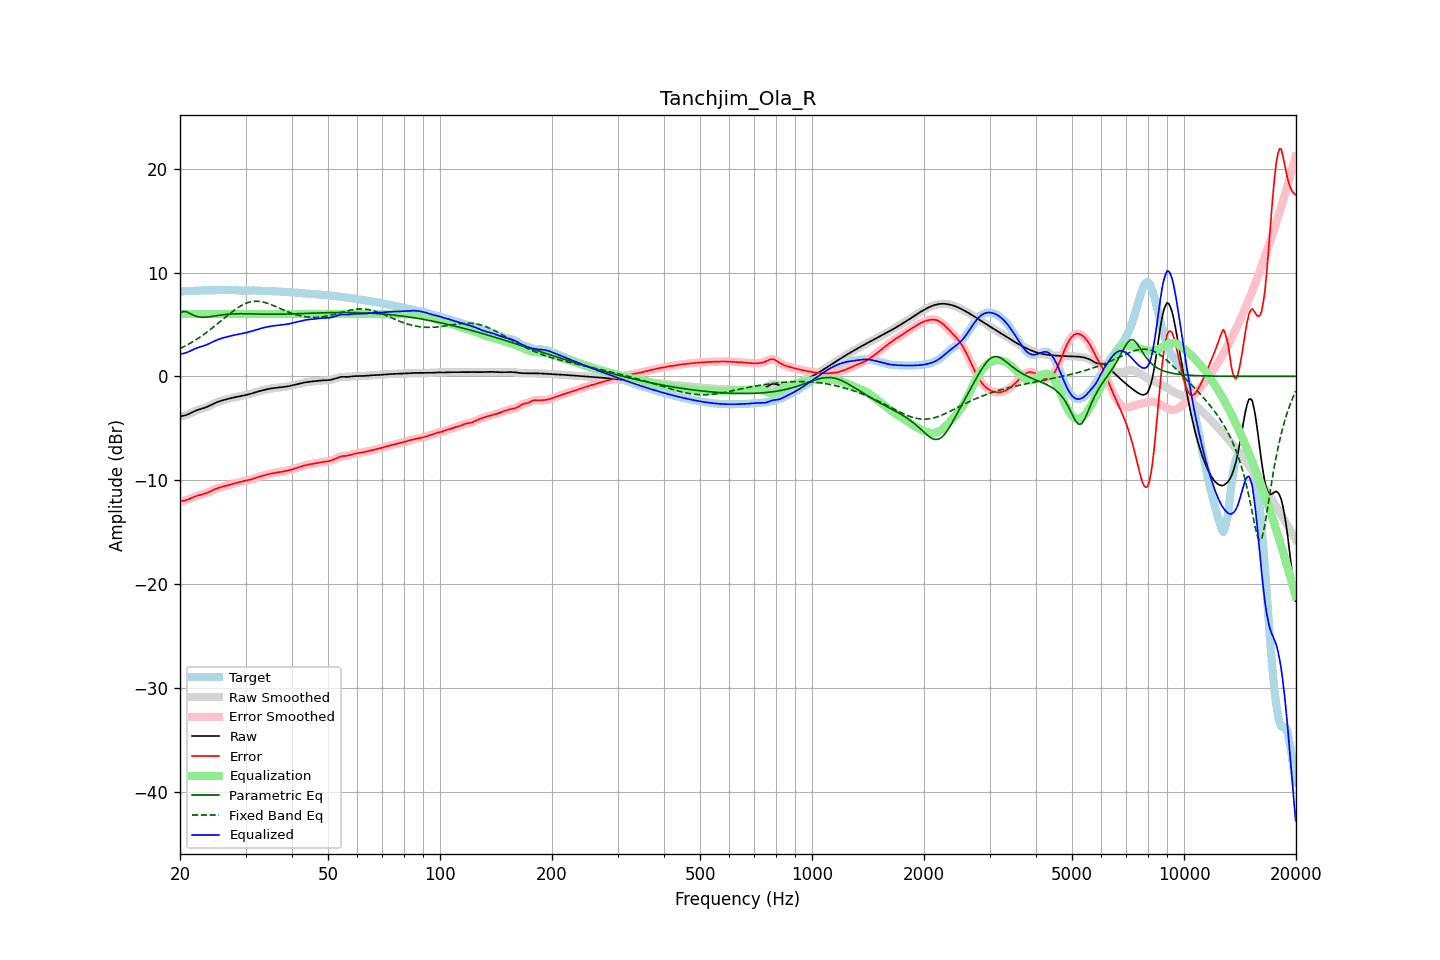

The file beside this chart, header and first rows:
frequency, raw, error, smoothed, error_smoothed, equalization, parametric_eq, fixed_band_eq, equalized_raw, equalized_smoothed, target
20.00, -3.86, -12.04, -3.85, -12.04, 6.00, 6.07, 2.67, 2.14, 2.15, 8.19
20.20, -3.83, -12.02, -3.84, -12.02, 6.00, 6.16, 2.74, 2.17, 2.16, 8.19
20.40, -3.80, -12.00, -3.81, -12.00, 6.00, 6.25, 2.82, 2.20, 2.19, 8.19
20.61, -3.77, -11.97, -3.77, -11.96, 6.00, 6.23, 2.90, 2.23, 2.23, 8.20
20.81, -3.72, -11.92, -3.72, -11.92, 6.00, 6.22, 2.98, 2.28, 2.28, 8.20
21.02, -3.66, -11.87, -3.66, -11.87, 6.00, 6.15, 3.07, 2.34, 2.34, 8.21
21.23, -3.59, -11.81, -3.59, -11.81, 6.00, 6.08, 3.15, 2.41, 2.41, 8.22
21.44, -3.51, -11.74, -3.51, -11.74, 6.00, 6.00, 3.24, 2.49, 2.49, 8.22
21.66, -3.44, -11.67, -3.44, -11.67, 6.00, 5.91, 3.34, 2.56, 2.56, 8.23
21.87, -3.36, -11.60, -3.37, -11.60, 6.00, 5.85, 3.43, 2.64, 2.63, 8.24
22.09, -3.30, -11.54, -3.30, -11.55, 6.00, 5.79, 3.53, 2.70, 2.70, 8.25
22.31, -3.24, -11.50, -3.24, -11.50, 6.00, 5.75, 3.63, 2.76, 2.76, 8.25
22.54, -3.19, -11.45, -3.19, -11.45, 6.00, 5.72, 3.73, 2.81, 2.81, 8.26
22.76, -3.14, -11.42, -3.14, -11.42, 6.00, 5.70, 3.84, 2.86, 2.86, 8.27
22.99, -3.10, -11.38, -3.10, -11.38, 6.00, 5.69, 3.94, 2.90, 2.90, 8.28
23.22, -3.05, -11.33, -3.05, -11.33, 6.00, 5.69, 4.05, 2.95, 2.95, 8.28
23.45, -2.99, -11.28, -2.99, -11.28, 6.00, 5.70, 4.17, 3.01, 3.01, 8.29
23.69, -2.93, -11.22, -2.93, -11.22, 6.00, 5.71, 4.28, 3.07, 3.07, 8.29
23.92, -2.86, -11.15, -2.86, -11.15, 6.00, 5.73, 4.40, 3.14, 3.14, 8.29
24.16, -2.79, -11.08, -2.79, -11.08, 6.00, 5.75, 4.52, 3.21, 3.21, 8.28
24.40, -2.72, -11.00, -2.72, -11.00, 6.00, 5.77, 4.64, 3.28, 3.28, 8.28
24.65, -2.64, -10.92, -2.64, -10.92, 6.00, 5.79, 4.77, 3.36, 3.36, 8.28
24.89, -2.57, -10.86, -2.57, -10.86, 6.00, 5.82, 4.89, 3.43, 3.43, 8.29
25.14, -2.50, -10.80, -2.50, -10.80, 6.00, 5.84, 5.02, 3.50, 3.50, 8.29
25.39, -2.44, -10.74, -2.44, -10.74, 6.00, 5.87, 5.15, 3.56, 3.56, 8.30
25.65, -2.39, -10.70, -2.39, -10.70, 6.00, 5.89, 5.27, 3.61, 3.61, 8.31
25.91, -2.34, -10.65, -2.34, -10.65, 6.00, 5.91, 5.40, 3.66, 3.66, 8.32
26.16, -2.29, -10.61, -2.29, -10.61, 6.00, 5.93, 5.53, 3.71, 3.71, 8.32
26.43, -2.25, -10.57, -2.25, -10.57, 6.00, 5.95, 5.66, 3.75, 3.75, 8.32
26.69, -2.21, -10.53, -2.21, -10.53, 6.00, 5.97, 5.79, 3.79, 3.79, 8.32
26.96, -2.17, -10.49, -2.17, -10.49, 6.00, 5.98, 5.92, 3.83, 3.83, 8.32
27.23, -2.13, -10.45, -2.13, -10.45, 6.00, 5.99, 6.04, 3.87, 3.87, 8.32
27.50, -2.09, -10.40, -2.09, -10.40, 6.00, 6.01, 6.16, 3.91, 3.91, 8.31
27.77, -2.05, -10.36, -2.05, -10.36, 6.00, 6.01, 6.28, 3.95, 3.95, 8.31
28.05, -2.02, -10.32, -2.02, -10.32, 6.00, 6.02, 6.40, 3.98, 3.98, 8.30
28.33, -1.99, -10.28, -1.99, -10.28, 6.00, 6.03, 6.50, 4.01, 4.01, 8.29
28.62, -1.96, -10.24, -1.96, -10.24, 6.00, 6.03, 6.61, 4.04, 4.04, 8.28
28.90, -1.93, -10.19, -1.93, -10.19, 6.00, 6.03, 6.71, 4.07, 4.07, 8.26
29.19, -1.90, -10.15, -1.90, -10.15, 6.00, 6.03, 6.80, 4.10, 4.10, 8.25
29.48, -1.87, -10.11, -1.87, -10.11, 6.00, 6.03, 6.88, 4.13, 4.13, 8.24
29.78, -1.84, -10.08, -1.84, -10.08, 6.00, 6.03, 6.96, 4.16, 4.16, 8.24
30.08, -1.80, -10.05, -1.80, -10.05, 6.00, 6.03, 7.03, 4.20, 4.20, 8.24
30.38, -1.77, -10.02, -1.77, -10.02, 6.00, 6.02, 7.09, 4.23, 4.23, 8.25
30.68, -1.72, -9.99, -1.72, -9.99, 6.00, 6.02, 7.13, 4.28, 4.28, 8.26
30.99, -1.68, -9.95, -1.68, -9.95, 6.00, 6.01, 7.17, 4.32, 4.32, 8.27
31.30, -1.63, -9.91, -1.63, -9.91, 6.00, 6.01, 7.20, 4.37, 4.37, 8.28
31.61, -1.58, -9.86, -1.58, -9.86, 6.00, 6.01, 7.22, 4.42, 4.42, 8.28
31.93, -1.53, -9.80, -1.53, -9.80, 6.00, 6.00, 7.23, 4.47, 4.47, 8.27
32.24, -1.49, -9.75, -1.49, -9.75, 6.00, 6.00, 7.23, 4.51, 4.51, 8.26
32.57, -1.44, -9.69, -1.44, -9.69, 6.00, 5.99, 7.22, 4.56, 4.56, 8.25
32.89, -1.40, -9.64, -1.40, -9.64, 6.00, 5.99, 7.21, 4.60, 4.60, 8.24
33.22, -1.36, -9.59, -1.36, -9.59, 6.00, 5.99, 7.18, 4.64, 4.64, 8.23
33.55, -1.32, -9.55, -1.32, -9.55, 6.00, 5.98, 7.14, 4.68, 4.68, 8.23
33.89, -1.29, -9.51, -1.29, -9.51, 6.00, 5.98, 7.10, 4.71, 4.71, 8.22
34.23, -1.25, -9.47, -1.25, -9.47, 6.00, 5.98, 7.06, 4.75, 4.75, 8.22
34.57, -1.22, -9.43, -1.22, -9.43, 6.00, 5.98, 7.00, 4.78, 4.78, 8.21
34.92, -1.19, -9.39, -1.19, -9.39, 6.00, 5.98, 6.95, 4.81, 4.81, 8.21
35.27, -1.16, -9.36, -1.16, -9.36, 6.00, 5.97, 6.89, 4.84, 4.84, 8.20
35.62, -1.14, -9.33, -1.14, -9.33, 6.00, 5.97, 6.82, 4.86, 4.86, 8.19
35.97, -1.12, -9.30, -1.12, -9.30, 6.00, 5.98, 6.76, 4.88, 4.88, 8.18
... 635 more rows
